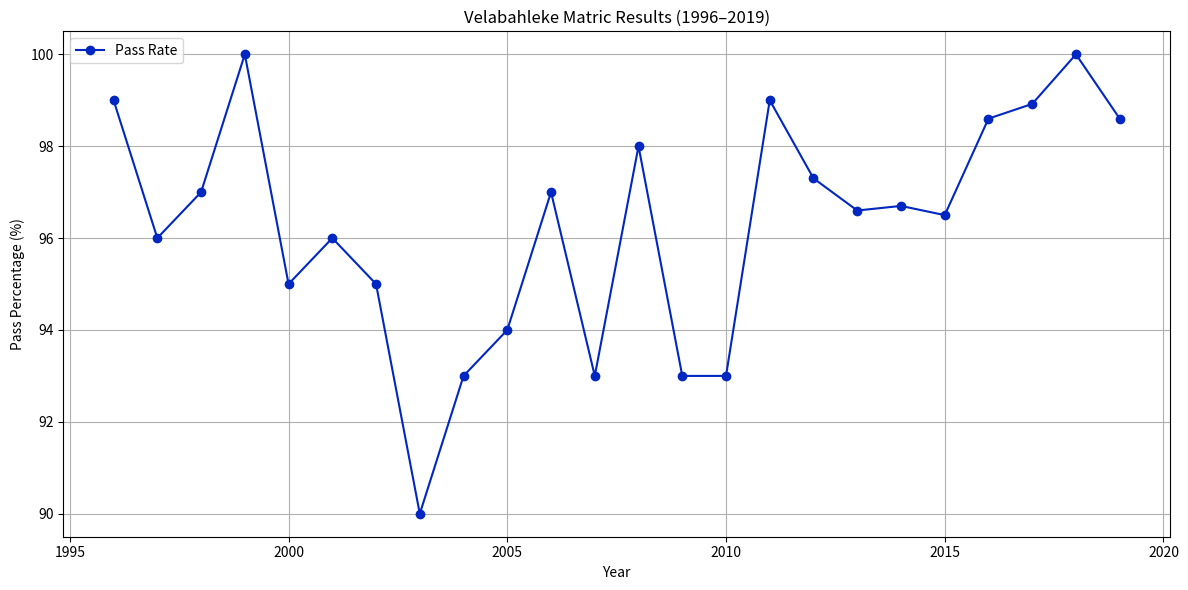

Write the Python code that produced this figure.
import matplotlib.pyplot as plt

years = list(range(1996, 2020))
results = [
    99, 96, 97, 100, 95, 96, 95, 90, 93, 94,
    97, 93, 98, 93, 93, 99, 97.3, 96.6, 96.7,
    96.5, 98.6, 98.92, 100, 98.6
]

plt.figure(figsize=(12, 6))
plt.plot(years, results, marker='o', color='#0027C2', label='Pass Rate')
plt.title("Velabahleke Matric Results (1996–2019)")
plt.xlabel("Year")
plt.ylabel("Pass Percentage (%)")
plt.grid(True)
plt.legend()
plt.tight_layout()
plt.show()